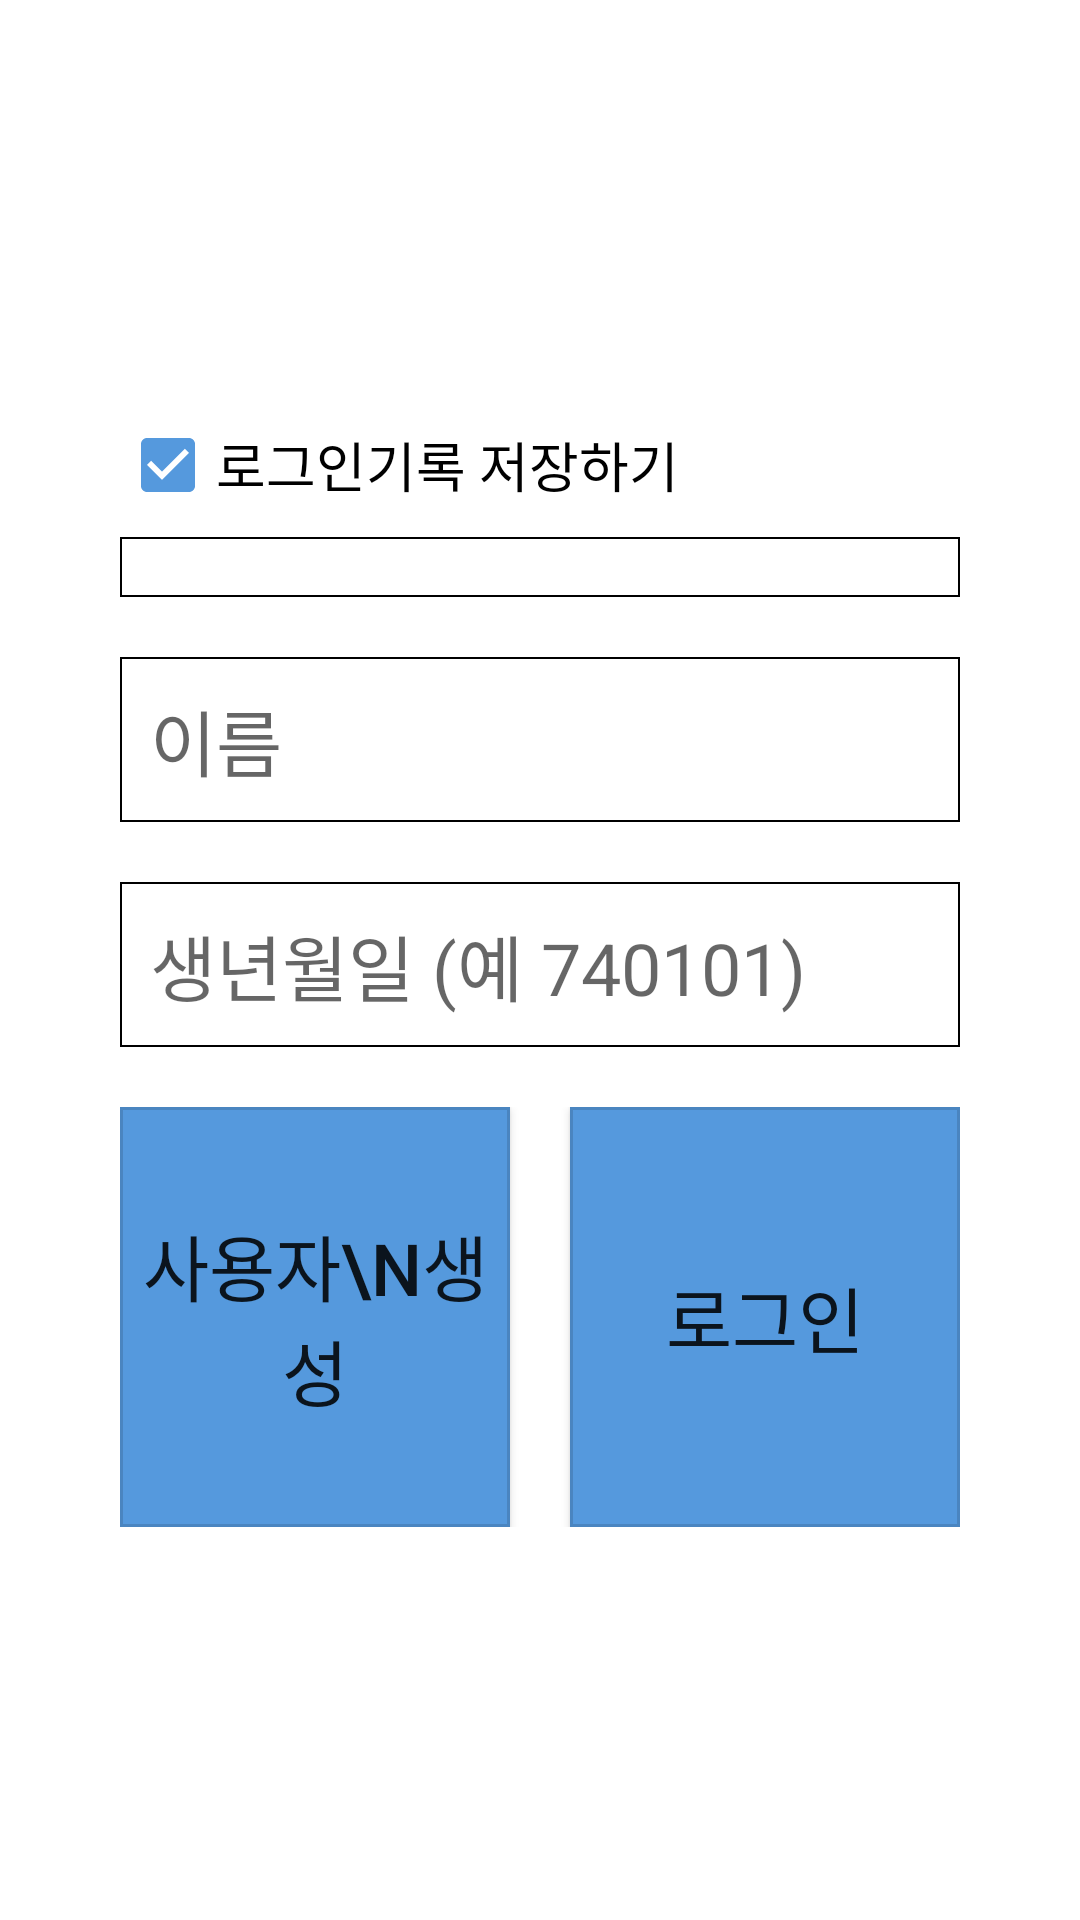

Layout XML and referenced resources for this Android screen:
<!-- AndroidManifest.xml: application theme Theme.FacManager -->
<!-- res/layout/activity_main.xml -->
<?xml version="1.0" encoding="utf-8"?>
<androidx.constraintlayout.widget.ConstraintLayout xmlns:android="http://schemas.android.com/apk/res/android"
    xmlns:app="http://schemas.android.com/apk/res-auto"
    xmlns:tools="http://schemas.android.com/tools"
    android:layout_width="match_parent"
    android:layout_height="match_parent"
    tools:context=".MainActivity">

    <LinearLayout
        android:layout_width="0dp"
        android:layout_height="wrap_content"
        android:layout_marginStart="40dp"
        android:layout_marginLeft="40dp"
        android:layout_marginEnd="40dp"
        android:layout_marginRight="40dp"
        android:focusable="true"
        android:focusableInTouchMode="true"
        android:orientation="vertical"
        app:layout_constraintBottom_toBottomOf="parent"
        app:layout_constraintEnd_toEndOf="parent"
        app:layout_constraintStart_toStartOf="parent"
        app:layout_constraintTop_toTopOf="parent">

        <CheckBox
            android:id="@+id/checkRecordLogIn"
            android:layout_width="match_parent"
            android:layout_height="wrap_content"
            android:layout_weight="1"
            android:checked="true"
            android:text="로그인기록 저장하기"
            android:textSize="18sp" />

        <Spinner
            android:id="@+id/spinPlace"
            android:layout_width="match_parent"
            android:layout_height="wrap_content"
            android:layout_marginBottom="20dp"
            android:layout_weight="1"
            android:background="@drawable/textbox" />

        <EditText
            android:id="@+id/tbxName"
            android:layout_width="match_parent"
            android:layout_height="wrap_content"
            android:layout_marginBottom="20dp"
            android:background="@drawable/textbox"
            android:hint="이름"
            android:inputType="textPersonName"
            android:nextFocusDown="@id/tbxBirth"
            android:singleLine="true"
            android:textSize="24sp" />

        <EditText
            android:id="@+id/tbxBirth"
            android:layout_width="match_parent"
            android:layout_height="wrap_content"
            android:layout_marginBottom="20dp"
            android:background="@drawable/textbox"
            android:hint="생년월일 (예 740101)"
            android:inputType="numberPassword"
            android:nextFocusDown="@id/btnLogin"
            android:singleLine="true"
            android:textSize="24sp" />

        <LinearLayout
            android:layout_width="match_parent"
            android:layout_height="140dp"
            android:orientation="horizontal">

            <Button
                android:id="@+id/btnCreateId"
                android:layout_width="match_parent"
                android:layout_height="match_parent"
                android:layout_marginEnd="10dp"
                android:layout_marginRight="10dp"
                android:layout_weight="1"
                android:background="@drawable/buttonbox"
                android:text="사용자\n생성"
                android:textSize="24sp"
                app:backgroundTint="@null" />

            <Button
                android:id="@+id/btnLogin"
                android:layout_width="match_parent"
                android:layout_height="match_parent"
                android:layout_marginStart="10dp"
                android:layout_marginLeft="10dp"
                android:layout_weight="1"
                android:background="@drawable/buttonbox"
                android:text="로그인"
                android:textSize="24sp"
                app:backgroundTint="@null" />
        </LinearLayout>
    </LinearLayout>

</androidx.constraintlayout.widget.ConstraintLayout>
<!-- resources referenced by this layout -->
<resources>
  <!-- drawable buttonbox (drawable) -->
  <?xml version="1.0" encoding="utf-8"?>
  <layer-list xmlns:android="http://schemas.android.com/apk/res/android">
      <item>
          <shape android:shape="rectangle">
              <solid
                  android:color="@color/point" />
          </shape>
      </item>
      <item>
          <shape android:shape="rectangle">
              <stroke
                  android:width="1dp"
                  android:color="@color/button_stroke" />
          </shape>
      </item>
      <padding android:left="10dp" android:right="10dp" android:top="10dp" android:bottom="10dp" />
  </layer-list>
  <!-- drawable textbox (drawable) -->
  <?xml version="1.0" encoding="utf-8"?>
  <shape xmlns:android="http://schemas.android.com/apk/res/android">
  
      <solid android:color="#FFFFFFFF" />
  
      <stroke
          android:width="0.8dp"
          android:color="#FF000000" />
  
      <padding android:left="10dp" android:right="10dp" android:top="10dp" android:bottom="10dp" />
  
  </shape>
  <style name="Theme.FacManager" parent="Theme.MaterialComponents.DayNight.DarkActionBar">
          
          <item name="colorPrimary">@color/title_bar</item>
          <item name="colorPrimaryVariant">@color/status_bar</item>
          <item name="colorOnPrimary">@color/white</item>
          
          <item name="colorSecondary">@color/teal_200</item>
          <item name="colorSecondaryVariant">@color/teal_700</item>
          <item name="colorOnSecondary">@color/black</item>
          
          <item name="android:statusBarColor" tools:targetApi="l">?attr/colorPrimaryVariant</item>
          
          <item name="colorAccent">@color/point</item>
      </style>
  <color name="point">#FF5599DD</color>
  <color name="button_stroke">#22000000</color>
  <color name="title_bar">#FF3355AA</color>
  <color name="status_bar">#FF112233</color>
  <color name="white">#FFFFFFFF</color>
  <color name="teal_200">#FF03DAC5</color>
  <color name="teal_700">#FF018786</color>
  <color name="black">#FF000000</color>
</resources>
